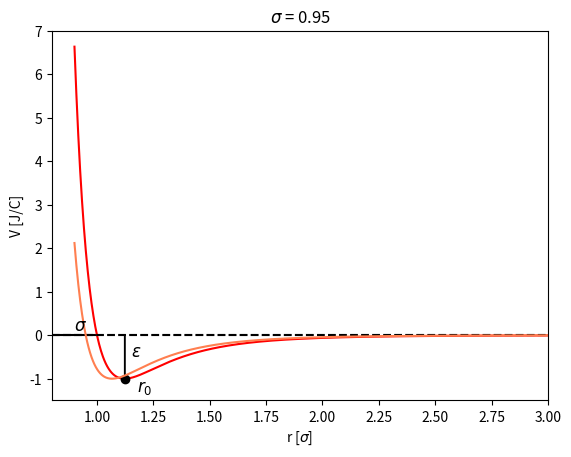

Generate this figure with matplotlib:
import numpy as np
import matplotlib.pyplot as plt

sigma = 1
epsilon = 1

r = np.linspace(0.9, 3, 1000)
u = 4 * epsilon * ((sigma/r)**12 - (sigma/r)**6)

p = np.linspace(0.8, 3, 100)
p_y = np.zeros(len(p))

s = np.linspace(0.8, 1,100)
s_x = np.zeros(len(s))

f, diagram = plt.subplots(1)
plt.plot(p,p_y, "--", color="gray")
b = diagram.plot(s,s_x, "-k")
plt.text(0.9, 0.1, "$\sigma$",  fontsize=12)
plt.plot(r, u,"-r")

for i in range(len(u)):
    if u[i] == np.min(u):
        r_0 = diagram.plot(r[i], u[i], "ko")
        print(np.min(u))
        plt.text(r[i] * (1+ 0.05 ), u[i] * (1 + 0.3), "$r_{0}$",  fontsize=12)
        a = diagram.arrow(r[i], u[i], 0,-u[i])
        plt.text(1.15, -0.5, "$\epsilon$",  fontsize=12)
        break
    else:
        continue


plt.grid()
plt.xlabel("r [$\sigma$]")
y = plt.ylabel("V [J/C]")
plt.title("Lennard-Jones potential \n $\sigma$ = 1 og $\epsilon$ = 1")
plt.xlim((0.8,3))
plt.ylim((-1.5, 7))
plt.show()

#sigma = [ 1.5, 0.95]
sigma = [0.95]
colors = ['coral', 'goldenrod', 'blueviolet']

k = 0
for i in sigma:
    u = 4 * epsilon * ((i/r)**12 - (i/r)**6)
    k +=1
    for j in range(len(u)):
        if u[j] == np.min(u):
            print(r[j], u[j])
            print(r[j] - i)
        else:
            continue
    plt.subplot(1,len(sigma),k)
    #if k == 1:
        #y = linspace()
        #plt.plot()
    plt.plot(p,p_y, "--k")
    plt.title(f"$\sigma$ = {i}")
    plt.grid()
    plt.plot(r, u, color=f"{colors[k-1]}", label=f"sigma = {i}")



plt.show()
